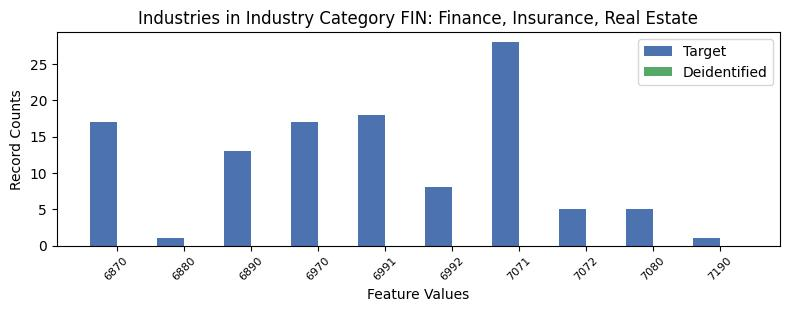

Values plotted in this chart, from the file beside it:
, INDP, count_target, count_deidentified
0, 6870, 17, 0.0
6, 6880, 1, 0.0
7, 6890, 13, 0.0
2, 6970, 17, 0.0
3, 6991, 18, 0.0
8, 6992, 8, 0.0
4, 7071, 28, 0.0
5, 7072, 5, 0.0
1, 7080, 5, 0.0
9, 7190, 1, 0.0
